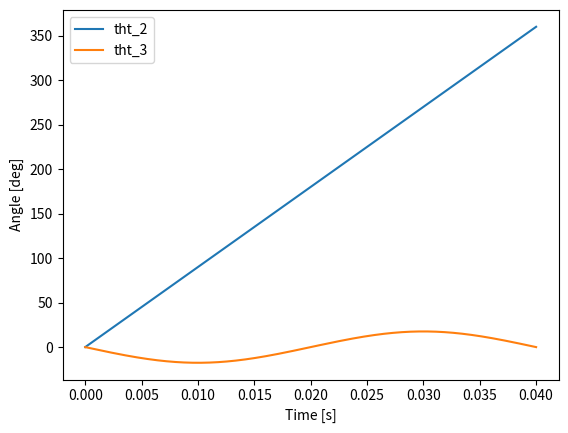
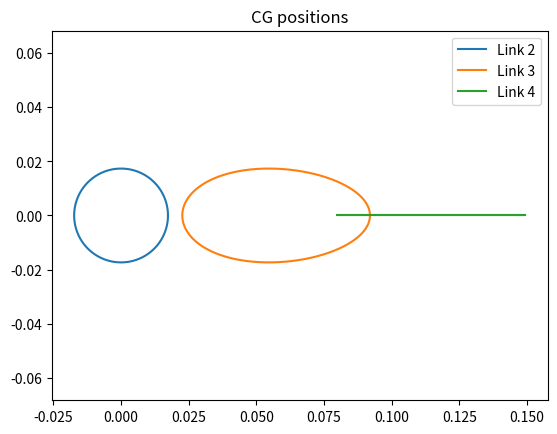
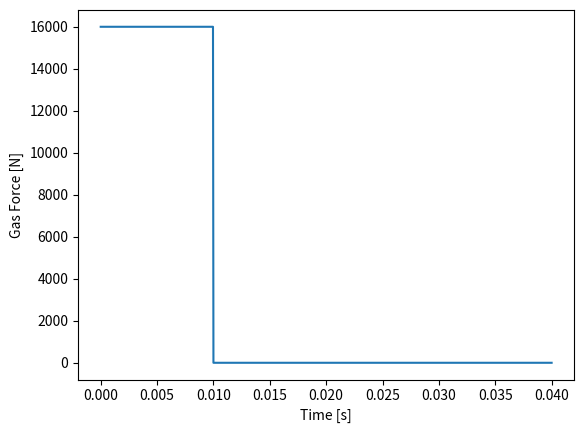
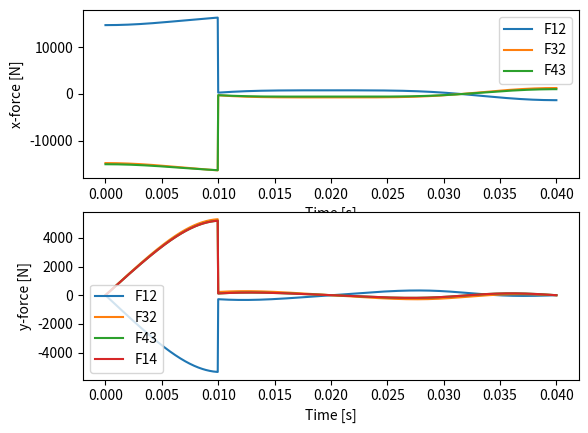
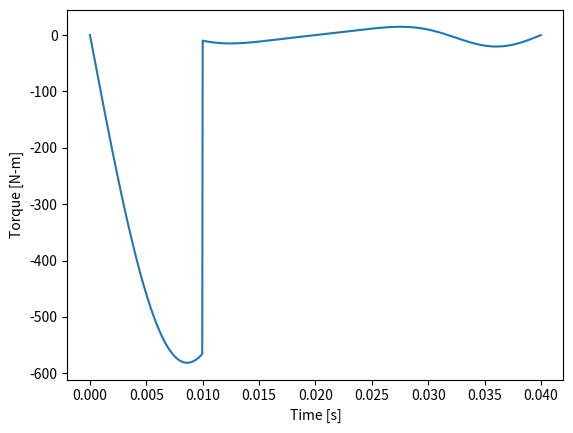

Python code for these plots, in order:
# Isaac Chandler
# F23 Machine Design
# HW9.1b, uses code from "engine_forces_torques.py"

import numpy as np
import matplotlib.pyplot as plt
from scipy import interpolate

# geometric parameters
w = 1500/60*2*np.pi                  # rotation rate [rad/s]
t = np.linspace(0,2*np.pi/w,1001)    # time array [s]
R2 = .03469                            # crank length [m]
R3 = .11465                            # connecting rod length [m]

# angle splines [rad]
tht2 = w*t                                 # crank angle array [rad]
tht3 = np.arcsin(-R2/R3*np.sin(w*t))       # connecting rod angle [rad]
tht2_spline = interpolate.splrep(t,tht2)   # spline of theta 2 array
tht3_spline = interpolate.splrep(t,tht3)   # spline of theta 3 array

# plot link angles
plt.figure()
plt.plot(t,180/np.pi*tht2,label='tht_2')
plt.plot(t,180/np.pi*tht3,label='tht_3')
plt.ylabel('Angle [deg]')
plt.xlabel('Time [s]')
plt.legend()

# angular accelerations needed for force calculations [rad/s^2]
alpha2 = interpolate.splev(t,tht2_spline,der=2)
alpha3 = interpolate.splev(t,tht3_spline,der=2)

# joint positions
z_A = R2*np.exp(1j*w*t)                  # position of point A [m]
z_B = z_A + R3*np.exp(1j*tht3)           # position of point B [m]

# CG positions
z_CG2 = R2/2*np.exp(1j*tht2)
z_CG3 = R2*np.exp(1j*tht2) + R3/2*np.exp(1j*tht3)
z_CG4 = z_B

plt.figure()
plt.plot(np.real(z_CG2),np.imag(z_CG2),label='Link 2')
plt.plot(np.real(z_CG3),np.imag(z_CG3),label='Link 3')
plt.plot(np.real(z_CG4),np.imag(z_CG4),label='Link 4')
plt.title('CG positions')
plt.axis('equal')
plt.legend()

# CG position splines
x_CG2_spline = interpolate.splrep(t,np.real(z_CG2))   # spline of CG_2 x-position array
y_CG2_spline = interpolate.splrep(t,np.imag(z_CG2))   # spline of CG_2 y-position array
x_CG3_spline = interpolate.splrep(t,np.real(z_CG3))   # spline of CG_3 x-position array
y_CG3_spline = interpolate.splrep(t,np.imag(z_CG3))   # spline of CG_3 y-position array
x_CG4_spline = interpolate.splrep(t,np.real(z_CG4))   # spline of CG_4 x-position array
y_CG4_spline = interpolate.splrep(t,np.imag(z_CG4))   # spline of CG_4 y-position array

# CG accelerations needed for force calculations [m/s^2]
aCG2x = interpolate.splev(t,x_CG2_spline,der=2)
aCG2y = interpolate.splev(t,y_CG2_spline,der=2)
aCG3x = interpolate.splev(t,x_CG3_spline,der=2)
aCG3y = interpolate.splev(t,y_CG3_spline,der=2)
aCG4x = interpolate.splev(t,x_CG4_spline,der=2)
aCG4y = interpolate.splev(t,y_CG4_spline,der=2)

# displacements
z_12 = -z_CG2
z_32 = z_A - z_CG2
z_23 = z_A - z_CG3
z_43 = z_B - z_CG3
z_34 = z_B - z_CG4

# displacement splines
R12x_spline = interpolate.splrep(t,np.real(z_12))
R12y_spline = interpolate.splrep(t,np.imag(z_12))
R32x_spline = interpolate.splrep(t,np.real(z_32))
R32y_spline = interpolate.splrep(t,np.imag(z_32))
R23x_spline = interpolate.splrep(t,np.real(z_23))
R23y_spline = interpolate.splrep(t,np.imag(z_23))
R43x_spline = interpolate.splrep(t,np.real(z_43))
R43y_spline = interpolate.splrep(t,np.imag(z_43))
R34x_spline = interpolate.splrep(t,np.real(z_34))
R34y_spline = interpolate.splrep(t,np.imag(z_34))

# displacements needed for force calculations [m]
R12x = interpolate.splev(t,R12x_spline)
R12y = interpolate.splev(t,R12y_spline)
R32x = interpolate.splev(t,R32x_spline)
R32y = interpolate.splev(t,R32y_spline)
R23x = interpolate.splev(t,R23x_spline)
R23y = interpolate.splev(t,R23y_spline)
R43x = interpolate.splev(t,R43x_spline)
R43y = interpolate.splev(t,R43y_spline)
R34x = interpolate.splev(t,R34x_spline)
R34y = interpolate.splev(t,R34y_spline)

# link masses
# rho = 8000             # density of steel [kg/m^3]
# b = 0.010              # link width [m]
# h = 0.002              # link thickness [m]
m2 = .12125#rho*R2*b*h        # mass of crank [kg]
m3 = .24966#rho*R3*b*h        # mass of connecting rod [kg]
m4 = .91864#0.8               # mass of piston [kg]

print('\n')
print('m2 = ',m2,'kg')
print('m3 = ',m3,'kg')
print('m4 = ',m4,'kg')

# link moments of inertia about CG
I_G2 = .00012163#m2/12*(R2**2 + b**2)         # moment of inertia of crank [kg-m^2].00012163#
I_G3 = .00124745#m3/12*(R3**2 + b**2)         # moment of inertia of connecting rod [kg-m^2].00124745#

print('I_G2 = ',I_G2,'kg-m^2')
print('I_G3 = ',I_G3,'kg-m^2')

# applied external force [N]
Fg = np.zeros_like(t)
comb_ratio = 0.25                        # ratio of the cycle to apply Fg
Fg[t < comb_ratio*2*np.pi/w] = 16000     # gas force [N]

plt.figure()
plt.plot(t,Fg)
plt.ylabel('Gas Force [N]')
plt.xlabel('Time [s]')

# initialize force/torque arrays
F12x = np.zeros_like(t)
F12y = np.zeros_like(t)
F32x = np.zeros_like(t)
F32y = np.zeros_like(t)
F43x = np.zeros_like(t)
F43y = np.zeros_like(t)
F14y = np.zeros_like(t)
T12 = np.zeros_like(t)

# loop through time array
for i in range(t.size):
    # set up and solve linear system A*X=B
    A = [[1, 0, 1, 0, 0, 0, 0, 0],
         [0, 1, 0, 1, 0, 0, 0, 0],
         [-R12y[i], R12x[i], -R32y[i], R32x[i], 0, 0, 0, 1],
         [0, 0, -1, 0, 1, 0, 0, 0],
         [0, 0, 0, -1, 0, 1, 0, 0],
         [0, 0, R23y[i], -R23x[i], -R43y[i], R43x[i], 0, 0],
         [0, 0, 0, 0, -1, 0, 0, 0],
         [0, 0, 0, 0, 0, -1, 1, 0]]
    B = [m2*aCG2x[i], m2*aCG2y[i], I_G2*alpha2[i],
         m3*aCG3x[i], m3*aCG3y[i], I_G3*alpha3[i],
         m4*aCG4x[i] + Fg[i], m4*aCG4y[i]]
    X = np.linalg.solve(A, B)

    # assign solution to force/torque arrays
    F12x[i] = X[0]
    F12y[i] = X[1]
    F32x[i] = X[2]
    F32y[i] = X[3]
    F43x[i] = X[4]
    F43y[i] = X[5]
    F14y[i] = X[6]
    T12[i] = X[7]

# plot results
_, ax = plt.subplots(2,1)

ax[0].plot(t,F12x,label='F12')
ax[0].plot(t,F32x,label='F32')
ax[0].plot(t,F43x,label='F43')
ax[0].set_ylabel('x-force [N]')
ax[0].set_xlabel('Time [s]')
ax[0].legend()

ax[1].plot(t,F12y,label='F12')
ax[1].plot(t,F32y,label='F32')
ax[1].plot(t,F43y,label='F43')
ax[1].plot(t,F14y,label='F14')
ax[1].set_ylabel('y-force [N]')
ax[1].set_xlabel('Time [s]')
ax[1].legend()

plt.figure()
plt.plot(t,T12,label='T12')
plt.ylabel('Torque [N-m]')
plt.xlabel('Time [s]')

plt.show()